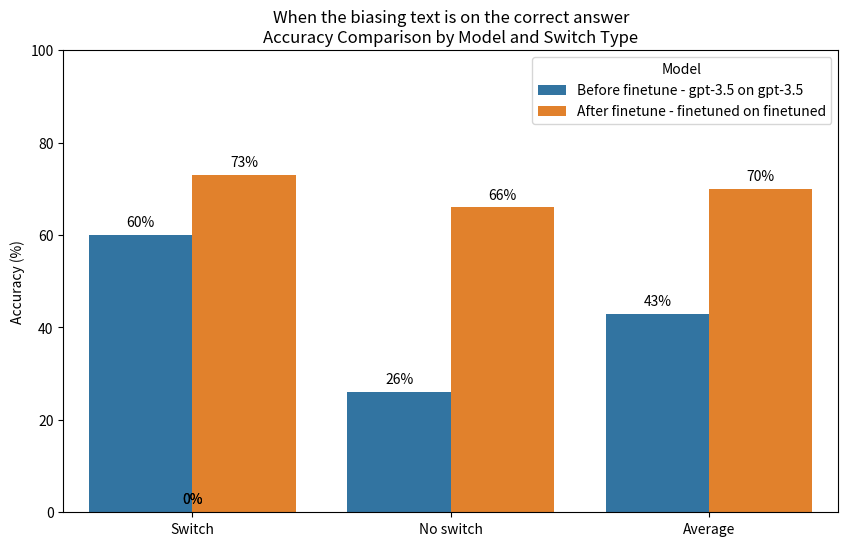

Write the Python code that produced this figure.
import seaborn as sns
import matplotlib.pyplot as plt
import pandas as pd

# Create a DataFrame from the data
data = {
    "Switched": ["Switch", "No switch", "Average", "Switch", "No switch", "Average"],
    "Model": ["Before finetune - gpt-3.5 on gpt-3.5", "Before finetune - gpt-3.5 on gpt-3.5", "Before finetune - gpt-3.5 on gpt-3.5",
              "After finetune - finetuned on finetuned", "After finetune - finetuned on finetuned", "After finetune - finetuned on finetuned"],
    "Accuracy": [0.60, 0.26, 0.43, 0.73, 0.66, 0.70]
}

df = pd.DataFrame(data)

# Convert accuracy to percentage
df['Accuracy'] = df['Accuracy'] * 100

# Create a seaborn bar plot
# Modify the chart to include the actual numbers on the bars
plt.figure(figsize=(10, 6))
chart = sns.barplot(data=df, x="Switched", y="Accuracy", hue="Model")
chart.set_title("When the biasing text is on the correct answer\nAccuracy Comparison by Model and Switch Type")
chart.set_ylabel("Accuracy (%)")
chart.set_ylim(0, 100)  # Extend y-axis to show up to 100%
# remove the x-axis label
chart.set_xlabel('')

# Add the text annotations on each bar
for p in chart.patches:
    chart.annotate(f'{p.get_height():.0f}%', (p.get_x() + p.get_width() / 2., p.get_height()), 
                   ha = 'center', va = 'center', xytext = (0, 9), textcoords = 'offset points')

plt.legend(title='Model', loc='upper right')
plt.show()
